2-way image classification set "data" from GitHub (Sammy199710/TFM_PROYECTO_UNIR_2024); label vocabulary: healthy, infected.

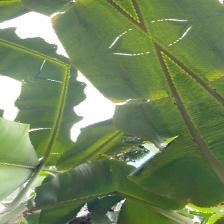
Label: healthy

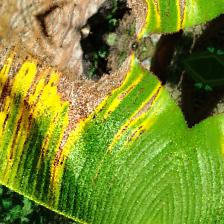
Label: infected

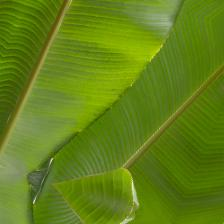
Label: healthy

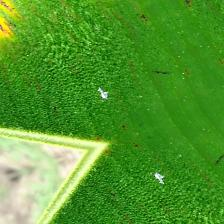
Label: infected

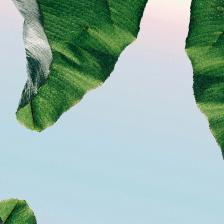
Label: healthy

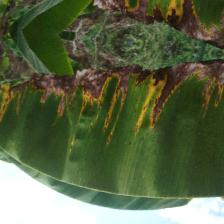
Label: infected
